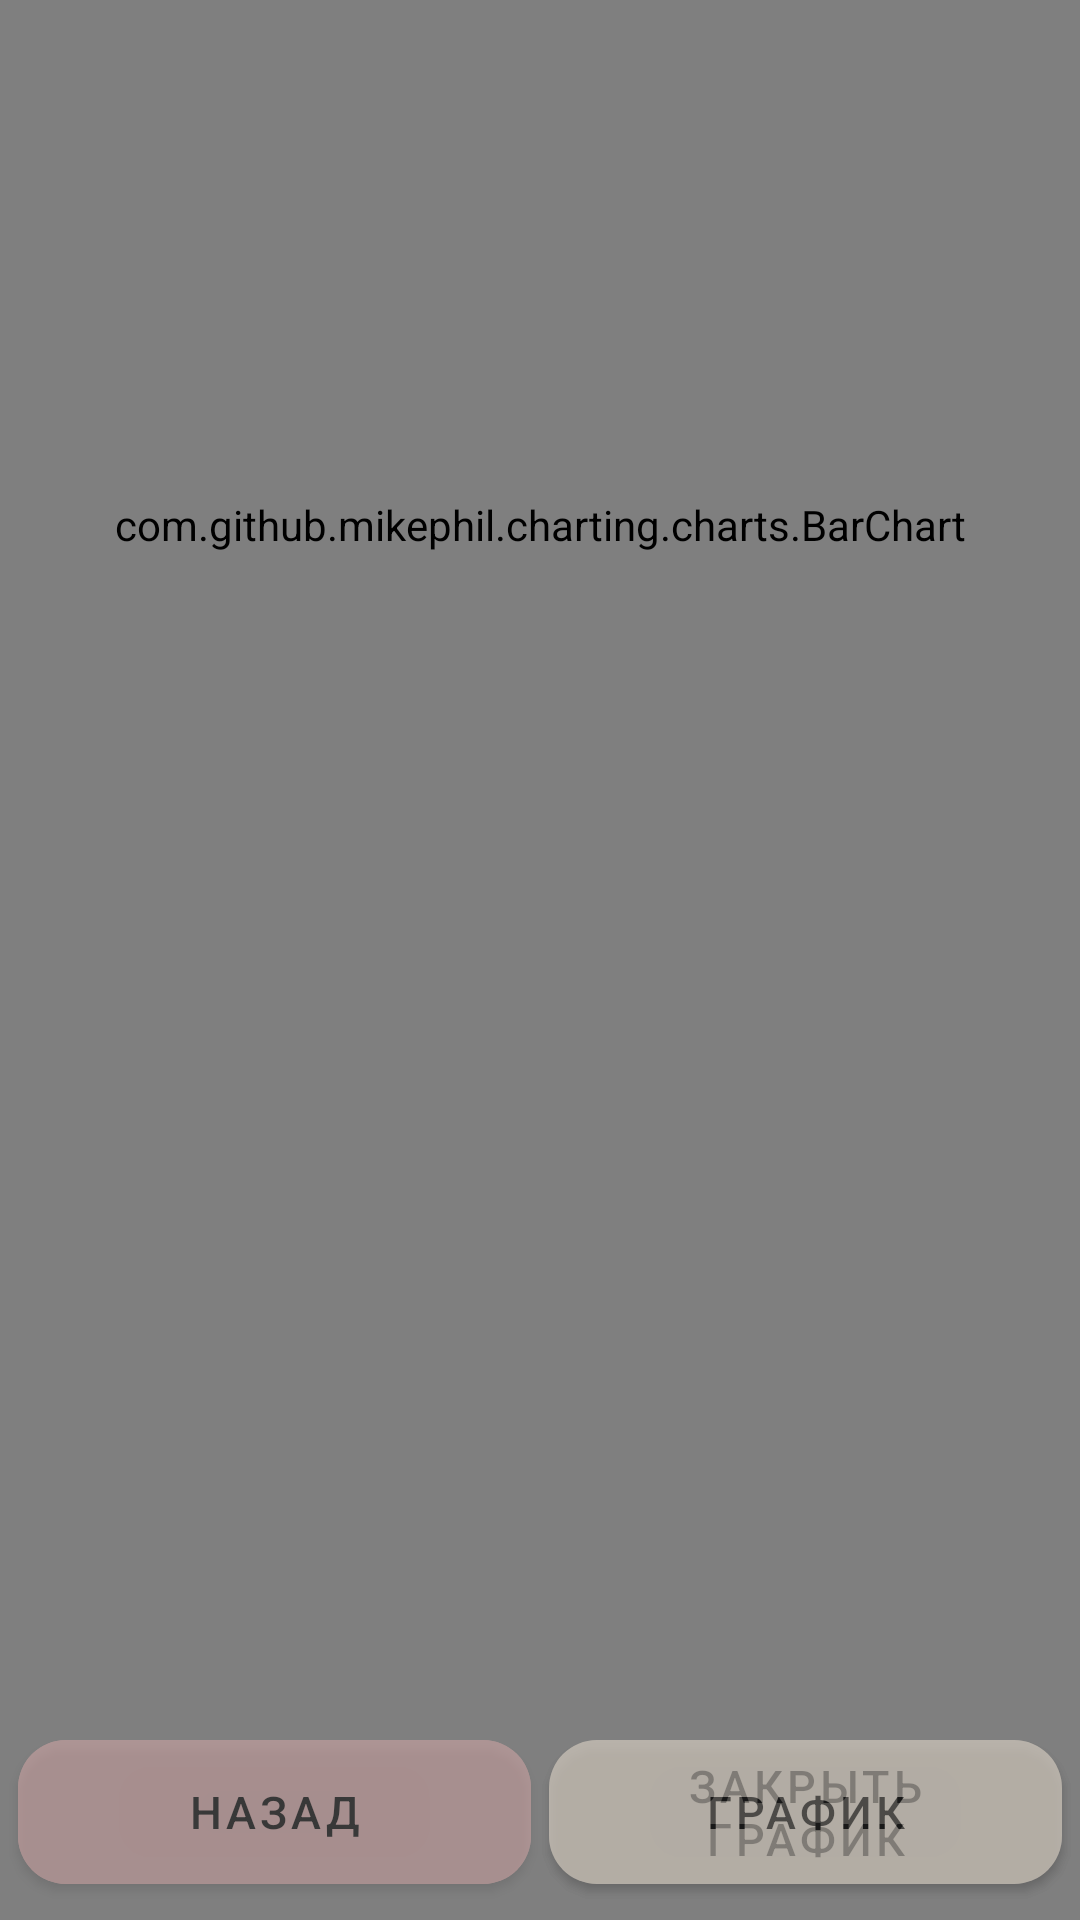

This screen was rendered from an Android layout file. Write that file and the resources it references.
<!-- AndroidManifest.xml: application theme Theme.MyMoovingPicture -->
<!-- res/layout/map_all.xml -->
<?xml version="1.0" encoding="utf-8"?>
<layout xmlns:android="http://schemas.android.com/apk/res/android"
    xmlns:tools="http://schemas.android.com/tools"
    xmlns:app="http://schemas.android.com/apk/res-auto">

    <data>

    </data>

    <RelativeLayout
        android:layout_width="match_parent"
        android:layout_height="match_parent"
        tools:context=".MapNewR">

        <com.google.android.gms.maps.MapView
            android:id="@+id/mapViewAll"
            android:layout_width="match_parent"
            android:layout_height="match_parent"
            android:layout_alignParentStart="true"
            android:layout_alignParentTop="true" />


        <com.google.android.material.button.MaterialButton
            android:id="@+id/buttonBack"
            android:layout_width="171dp"
            android:layout_height="60dp"
            android:layout_alignParentStart="true"
            android:layout_alignParentBottom="true"
            android:layout_margin="6dp"
            android:layout_marginBottom="40dp"
            android:alpha="0.5"
            app:cornerRadius="16dp"
            android:backgroundTint="#DCABAB"
            android:text="Назад"
            android:textColor="@color/black"
            android:textSize="15dp" />

        <com.google.android.material.button.MaterialButton
            android:id="@+id/buttonGraphicBack"
            android:layout_width="171dp"
            android:layout_height="60dp"
            android:layout_alignParentEnd="true"
            android:layout_alignParentBottom="true"
            android:layout_margin="6dp"
            android:layout_marginBottom="40dp"
            android:alpha="0.5"
            app:cornerRadius="16dp"
            android:text="Закрыть график"
            android:textColor="@color/black"
            android:textSize="15dp" />

        <com.google.android.material.button.MaterialButton
            android:id="@+id/buttonGraphic"
            android:layout_width="171dp"
            android:layout_height="60dp"
            android:layout_alignParentEnd="true"
            android:layout_alignParentBottom="true"
            android:layout_margin="6dp"
            android:layout_marginBottom="40dp"
            android:alpha="0.5"
            app:cornerRadius="16dp"
            android:gravity="center"
            android:text="График"
            android:textColor="@color/black"
            android:textSize="15dp" />

        <TextView
            android:id="@+id/tvAll"
            android:layout_width="311dp"
            android:layout_height="59dp"
            android:layout_alignParentStart="true"
            android:layout_alignParentTop="true"
            android:layout_alignParentEnd="true"
            android:gravity="center"
            android:layout_marginStart="40dp"
            android:layout_marginEnd="40dp"
            android:layout_marginTop="10dp"
            android:textColor="@color/black"
            android:textSize="20dp" />

        <TextView
            android:id="@+id/tvTwo"
            android:layout_width="311dp"
            android:layout_height="wrap_content"
            android:layout_alignParentStart="true"
            android:layout_alignParentTop="true"
            android:layout_alignParentEnd="true"
            android:gravity="center"
            android:layout_marginStart="40dp"
            android:layout_marginEnd="40dp"
            android:layout_marginTop="80dp"
            android:textColor="@color/black"
            android:textSize="20dp" />

        <com.github.mikephil.charting.charts.BarChart
            android:id="@+id/barChart"
            android:layout_width="match_parent"
            android:layout_height="350dp" />

    </RelativeLayout>
</layout>
<!-- resources referenced by this layout -->
<resources>
  <color name="black">#FF000000</color>
  <style name="Theme.MyMoovingPicture" parent="Theme.MaterialComponents.DayNight.NoActionBar">
          
          <item name="colorPrimary">@color/purple_500</item>
          <item name="colorPrimaryVariant">@color/purple_700</item>
          <item name="colorOnPrimary">@color/white</item>
          
          <item name="colorSecondary">@color/teal_200</item>
          <item name="colorSecondaryVariant">@color/teal_700</item>
          <item name="colorOnSecondary">@color/black</item>
          
          <item name="android:statusBarColor" tools:targetApi="l">?attr/colorPrimaryVariant</item>
          
      </style>
  <color name="purple_500">#CCC4B9</color>
  <color name="purple_700">#CCC4B9</color>
  <color name="white">#FFFFFFFF</color>
  <color name="teal_200">#F8EFE3</color>
  <color name="teal_700">#FF018786</color>
</resources>
